Dataset: yolo_dataset (GitHub, akiraraihaan/skripsi_final). Classes: severe vibration, full load production, natural flowing, pump leakage, collide pump and vibration, gas influence, gas influence and vibration, insufficient liquid supply and vibration, severe insufficient liquid supply, vibration.

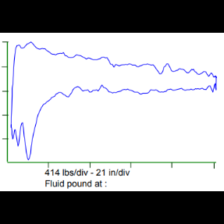
Label: severe insufficient liquid supply

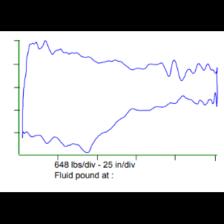
Label: insufficient liquid supply and vibration

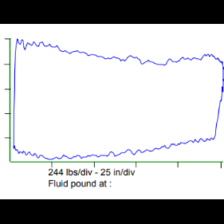
Label: full load production

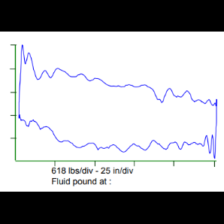
Label: severe vibration

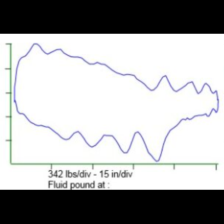
Label: gas influence and vibration

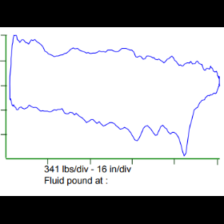
Label: vibration
